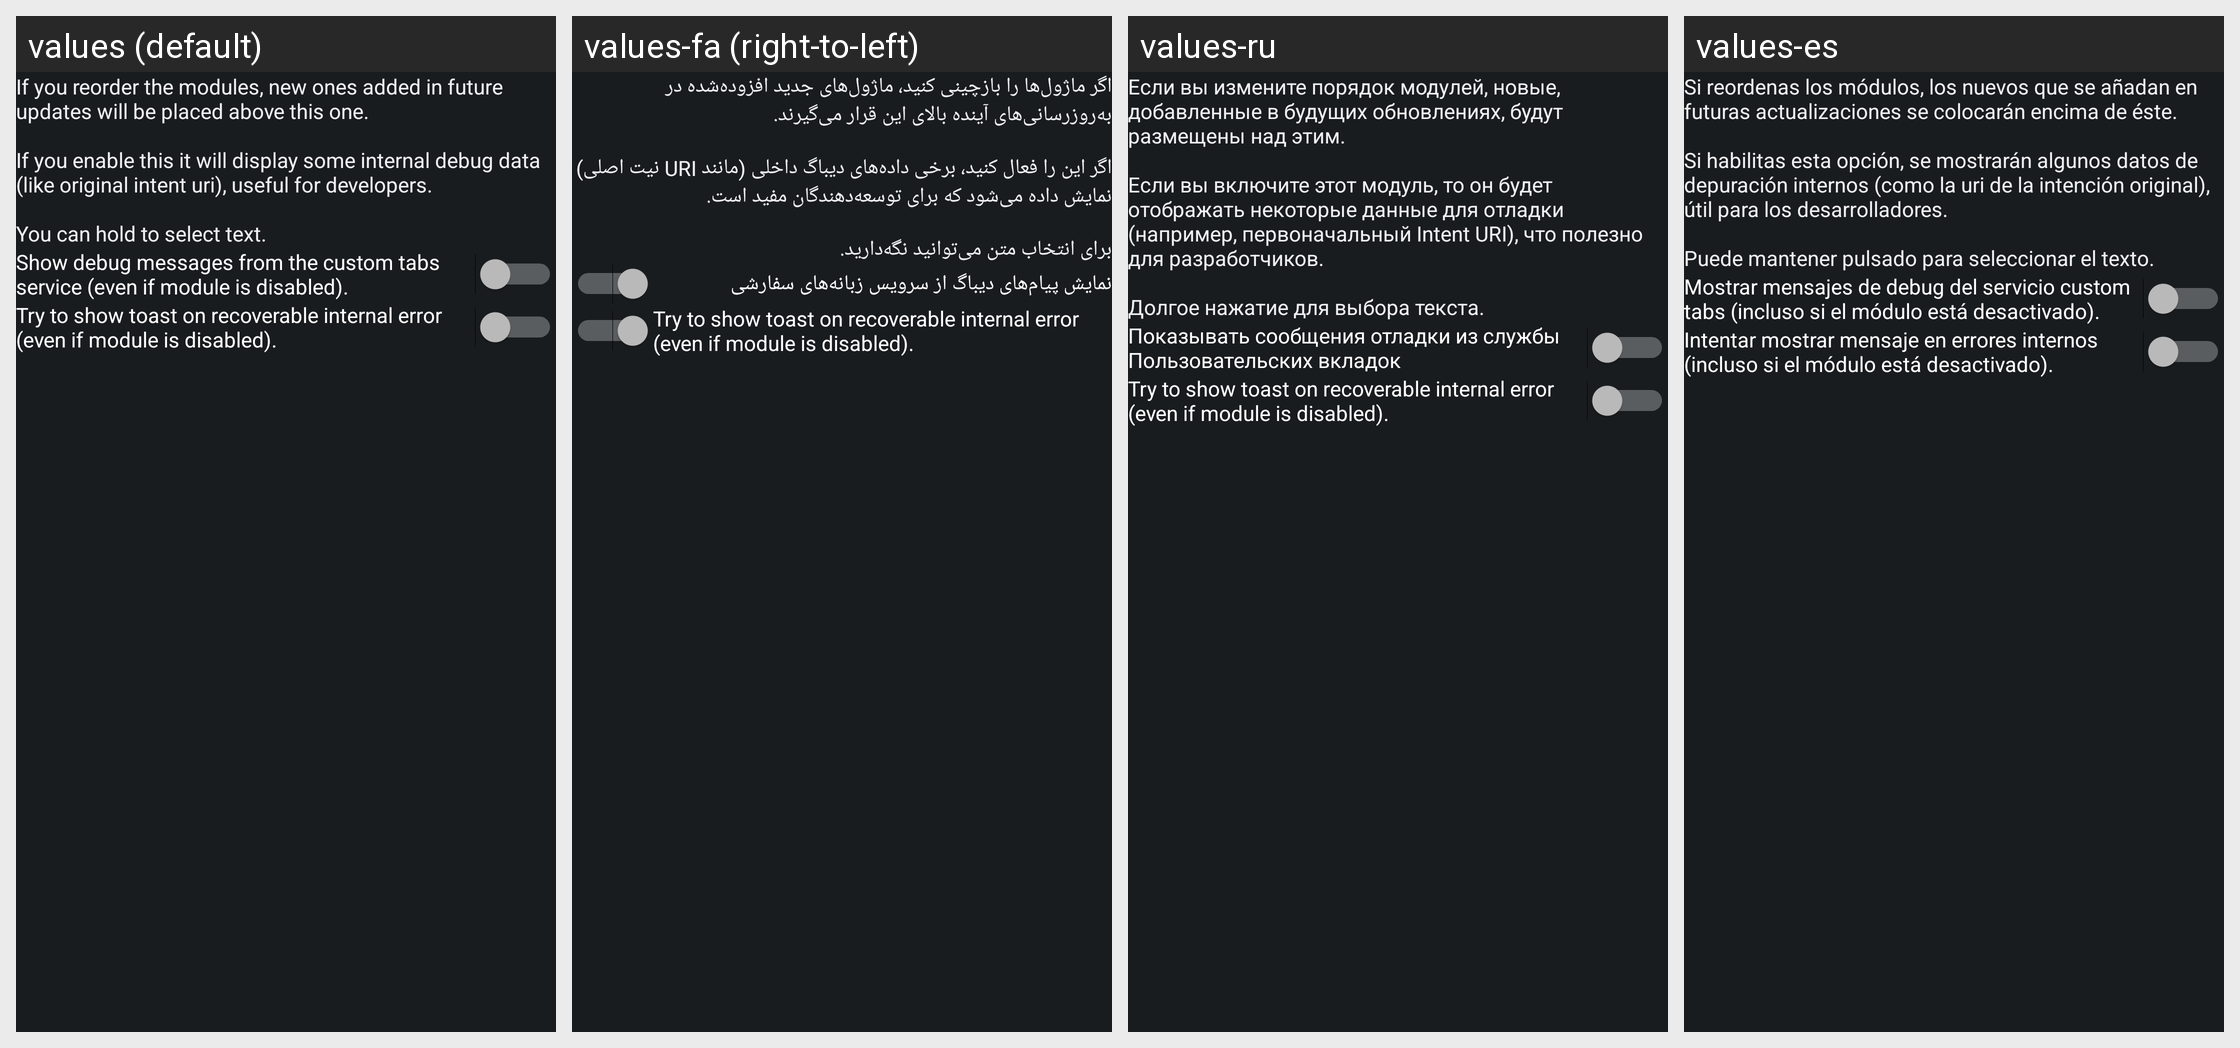

Strings drawn on this Android screen and how each of the app's shown locales translates them:
Android screen res/layout/config_debug.xml rendered under 4 locales, left to right: values (default), values-fa (right-to-left), values-ru, values-es. Device: Nexus 5 (rendered at 1080×1920; each locale shown at half size, 540×960, under a caption strip naming it); theme ActivityThemeDark.
Other locales in the repository, not shown: values-ar, values-be, values-cs, values-de, values-el, values-fr-rFR, values-hi, values-in, values-it, values-iw, values-ja, values-ko, values-lv, values-nb-rNO, values-nl, values-or, values-pt-rBR, values-pt-rPT, values-ro, values-sr, values-sv, values-ta, values-te, values-th, values-tr, values-uk, values-ur, values-vi, values-zh-rCN, values-zh-rTW.
Strings drawn on this screen, with the default value and each locale's value (text and hints the layout hard-codes, and strings that could not be matched under every locale, appear in the picture but are not listed):

mD_desc
  values: If you reorder the modules, new ones added in future updates will be placed above this one.
      
      If you enable this it will display some internal debug data (like original intent uri), useful for developers.
      
      You can hold to select text.
  values-fa: اگر ماژول‌ها را بازچینی کنید، ماژول‌های جدید افزوده‌شده در به‌روزرسانی‌های آینده بالای این قرار می‌گیرند.
      
      اگر این را فعال کنید، برخی داده‌های دیباگ داخلی (مانند URI نیت اصلی) نمایش داده می‌شود که برای توسعه‌دهندگان مفید است.
      
      برای انتخاب متن می‌توانید نگه‌دارید.
  values-ru: Если вы измените порядок модулей, новые, добавленные в будущих обновлениях, будут размещены над этим.
      
      Если вы включите этот модуль, то он будет отображать некоторые данные для отладки (например, первоначальный Intent URI), что полезно для разработчиков.
      
      Долгое нажатие для выбора текста.
  values-es: Si reordenas los módulos, los nuevos que se añadan en futuras actualizaciones se colocarán encima de éste. 
       
      Si habilitas esta opción, se mostrarán algunos datos de depuración internos (como la uri de la intención original), útil para los desarrolladores. 
       
      Puede mantener pulsado para seleccionar el texto.

mD_ctabs
  values: Show debug messages from the custom tabs service (even if module is disabled).
  values-fa: نمایش پیام‌های دیباگ از سرویس زبانه‌های سفارشی
  values-ru: Показывать сообщения отладки из службы Пользовательских вкладок
  values-es: Mostrar mensajes de debug del servicio custom tabs (incluso si el módulo está desactivado).

mD_toastError
  values: Try to show toast on recoverable internal error (even if module is disabled).
  values-fa: Try to show toast on recoverable internal error (even if module is disabled).  [not translated; the default value is used]
  values-ru: Try to show toast on recoverable internal error (even if module is disabled).  [not translated; the default value is used]
  values-es: Intentar mostrar mensaje en errores internos (incluso si el módulo está desactivado).
